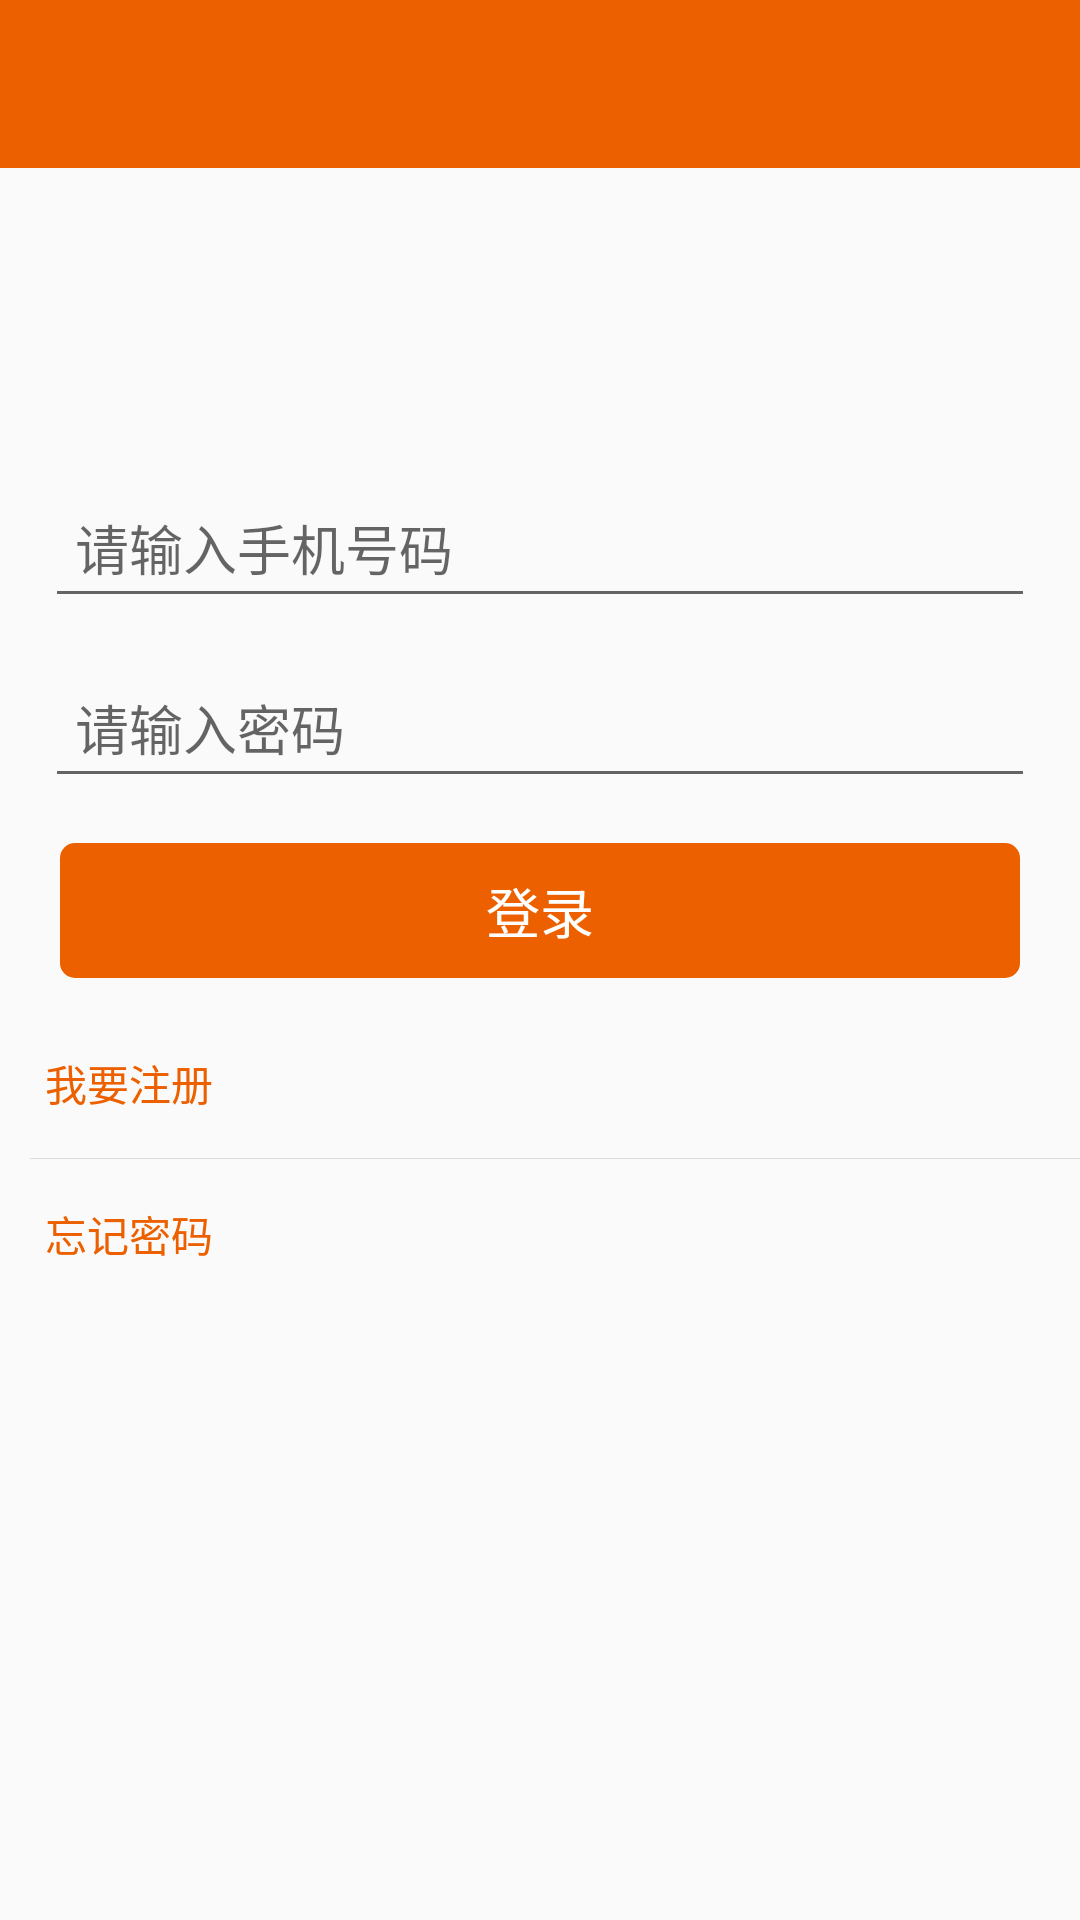

Write the Android layout XML for this screen, with the resource values it uses.
<!-- AndroidManifest.xml: application theme TransparencyAppTheme -->
<!-- res/layout/activity_sign_in.xml -->
<?xml version="1.0" encoding="utf-8"?>
<LinearLayout xmlns:android="http://schemas.android.com/apk/res/android"
              xmlns:app="http://schemas.android.com/apk/res-auto"
              android:layout_width="match_parent"
              android:layout_height="match_parent"
              android:fitsSystemWindows="true"
              android:orientation="vertical">

    <include layout="@layout/title"/>

    <EditText
        android:inputType="phone"
        android:id="@+id/phone_et"
        android:layout_width="match_parent"
        android:layout_height="50dp"
        android:layout_marginLeft="15dp"
        android:layout_marginRight="15dp"
        android:layout_marginTop="100dp"
        android:hint="请输入手机号码"
        android:paddingLeft="10dp"
        android:paddingRight="10dp"/>


    <EditText
        android:inputType="textPassword"
        android:id="@+id/password_et"
        android:layout_width="match_parent"
        android:layout_height="50dp"
        android:layout_marginLeft="15dp"
        android:layout_marginRight="15dp"
        android:layout_marginTop="10dp"
        android:hint="请输入密码"
        android:paddingLeft="10dp"
        android:paddingRight="10dp"/>


    <TextView
        android:id="@+id/sign_in_tv"
        android:layout_width="match_parent"
        android:layout_height="45dp"
        android:layout_gravity="center"
        android:layout_marginLeft="20dp"
        android:layout_marginRight="20dp"
        android:layout_marginTop="15dp"
        android:background="@drawable/ripple_item_orange_bg"
        android:gravity="center"
        android:text="登录"
        android:textColor="@color/white"
        android:textSize="18sp"/>


    <TextView
        android:id="@+id/sign_up_tv"
        android:layout_width="match_parent"
        android:layout_height="50dp"
        android:layout_marginTop="10dp"
        android:background="@drawable/ripple_item_white_bg"
        android:clickable="true"
        android:gravity="center_vertical"
        android:paddingLeft="15dp"
        android:paddingRight="15dp"
        android:text="我要注册"
        android:textColor="@color/ant_theme"/>

    <View
        android:layout_width="match_parent"
        android:layout_height="1px"
        android:layout_marginLeft="10dp"
        android:background="@color/colorLineItem"/>


    <TextView
        android:id="@+id/miss_password_tv"
        android:layout_width="match_parent"
        android:layout_height="50dp"
        android:layout_alignParentRight="true"
        android:background="@drawable/ripple_item_white_bg"
        android:clickable="true"
        android:gravity="center_vertical"
        android:paddingLeft="15dp"
        android:paddingRight="15dp"
        android:text="忘记密码"
        android:textColor="@color/ant_theme"/>


</LinearLayout>
<!-- res/layout/title.xml (included above) -->
<?xml version="1.0" encoding="utf-8"?>
<RelativeLayout
    xmlns:android="http://schemas.android.com/apk/res/android"
    xmlns:app="http://schemas.android.com/apk/res-auto"
    android:layout_width="match_parent"
    android:layout_height="wrap_content">

    <android.support.v7.widget.Toolbar
        android:id="@+id/toolbar"
        android:layout_width="match_parent"
        android:layout_height="wrap_content"
        android:background="@color/colorPrimary"
        android:paddingTop="@dimen/padding_top"
        android:theme="@style/ThemeOverlay.AppCompat.Dark.ActionBar"
        app:layout_scrollFlags="scroll|snap|enterAlways"
        app:popupTheme="@style/ThemeOverlay.AppCompat.Light"

        >

    </android.support.v7.widget.Toolbar>

    <TextView
        android:id="@+id/title_tv"
        android:layout_width="wrap_content"
        android:layout_height="wrap_content"
        android:layout_centerInParent="true"
        android:gravity="center"
        android:text=""
        android:paddingTop="@dimen/padding_top"
        android:textColor="@color/white"
        android:textSize="18sp"/>

    


</RelativeLayout>
<!-- resources referenced by this layout -->
<resources>
  <color name="ant_theme">#EC6000</color>
  <color name="colorLineItem">#FFDDDDDD</color>
  <color name="colorPrimary">#EC6000</color>
  <color name="white">#FFFFFF</color>
  <dimen name="padding_top">25dp</dimen>
  <!-- drawable ripple_item_orange_bg (drawable) -->
  <?xml version="1.0" encoding="utf-8"?>
  <selector xmlns:android="http://schemas.android.com/apk/res/android">
      <item android:state_enabled="false">
          <shape>
              <corners android:radius="5dp"></corners>
              <solid android:color="@color/ant_theme_press"></solid>
          </shape>
      </item>
      <item android:state_pressed="true">
          <shape>
              <corners android:radius="5dp"></corners>
              <solid android:color="@color/ant_theme_press"></solid>
          </shape>
      </item>
      <item android:state_pressed="false">
          <shape>
              <corners android:radius="5dp"></corners>
              <solid android:color="@color/ant_theme"></solid>
          </shape>
      </item>
  </selector>
  <style name="TransparencyAppTheme" parent="AppTheme" />
  <color name="ant_theme_press">#ddEC6000</color>
  <style name="AppTheme" parent="Theme.AppCompat.Light.NoActionBar">
          
          <item name="colorPrimary">@color/colorPrimary</item>
          <item name="colorPrimaryDark">@color/colorPrimaryDark</item>
          <item name="colorAccent">@color/colorAccent</item>
      </style>
  <color name="colorPrimaryDark">#EC6000</color>
  <color name="colorAccent">#EC6000</color>
</resources>
